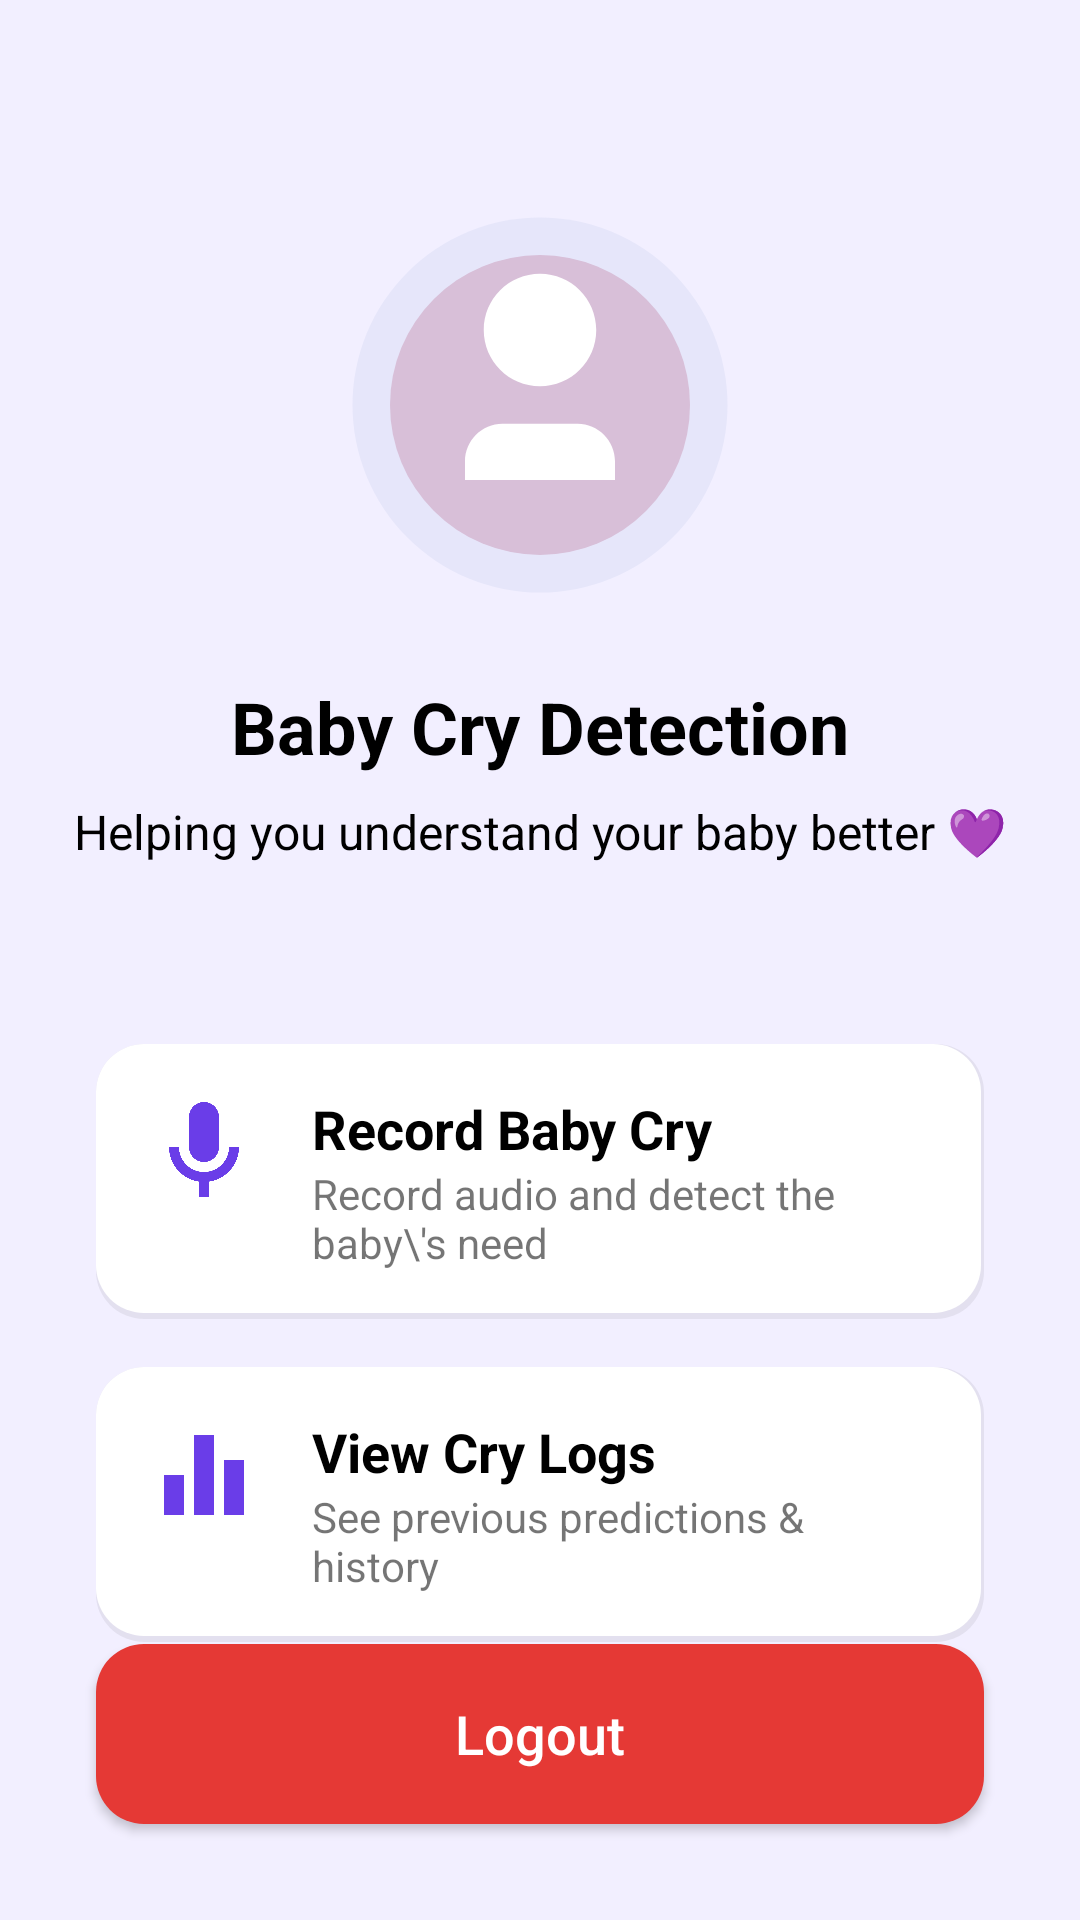

Android layout source for this screen:
<!-- AndroidManifest.xml: application theme Theme.BabyCry -->
<!-- res/layout/activity_dashboard.xml -->
<?xml version="1.0" encoding="utf-8"?>
<androidx.constraintlayout.widget.ConstraintLayout xmlns:android="http://schemas.android.com/apk/res/android"
    xmlns:app="http://schemas.android.com/apk/res-auto"
    xmlns:tools="http://schemas.android.com/tools"
    android:layout_width="match_parent"
    android:layout_height="match_parent"
    android:background="@color/purple_light"
    tools:context=".DashboardActivity">

    <ImageView
        android:id="@+id/imageView"
        android:layout_width="150dp"
        android:layout_height="150dp"
        android:layout_marginTop="60dp"
        app:layout_constraintEnd_toEndOf="parent"
        app:layout_constraintStart_toStartOf="parent"
        app:layout_constraintTop_toTopOf="parent"
        app:srcCompat="@drawable/ic_baby" />

    <TextView
        android:id="@+id/textView3"
        android:layout_width="wrap_content"
        android:layout_height="wrap_content"
        android:layout_marginTop="16dp"
        android:text="Baby Cry Detection"
        android:textColor="@color/black"
        android:textSize="24sp"
        android:textStyle="bold"
        app:layout_constraintEnd_toEndOf="@+id/imageView"
        app:layout_constraintStart_toStartOf="@+id/imageView"
        app:layout_constraintTop_toBottomOf="@+id/imageView" />

    <TextView
        android:id="@+id/textView4"
        android:layout_width="wrap_content"
        android:layout_height="wrap_content"
        android:layout_marginTop="8dp"
        android:text="Helping you understand your baby better 💜"
        android:textColor="@color/black"
        android:textSize="16sp"
        app:layout_constraintEnd_toEndOf="@+id/textView3"
        app:layout_constraintStart_toStartOf="@+id/textView3"
        app:layout_constraintTop_toBottomOf="@+id/textView3" />

    <LinearLayout
        android:id="@+id/recordButton"
        android:layout_width="0dp"
        android:layout_height="wrap_content"
        android:layout_marginStart="32dp"
        android:layout_marginTop="60dp"
        android:layout_marginEnd="32dp"
        android:background="@drawable/card_background_white"
        android:orientation="horizontal"
        android:padding="16dp"
        app:layout_constraintEnd_toEndOf="parent"
        app:layout_constraintStart_toStartOf="parent"
        app:layout_constraintTop_toBottomOf="@+id/textView4">

        <ImageView
            android:layout_width="40dp"
            android:layout_height="40dp"
            app:srcCompat="@drawable/ic_microphone" />

        <LinearLayout
            android:layout_width="match_parent"
            android:layout_height="wrap_content"
            android:layout_marginStart="16dp"
            android:orientation="vertical">

            <TextView
                android:layout_width="wrap_content"
                android:layout_height="wrap_content"
                android:text="Record Baby Cry"
                android:textColor="@color/black"
                android:textSize="18sp"
                android:textStyle="bold" />

            <TextView
                android:layout_width="wrap_content"
                android:layout_height="wrap_content"
                android:text="Record audio and detect the baby\'s need" />
        </LinearLayout>
    </LinearLayout>

    <LinearLayout
        android:id="@+id/logsButton"
        android:layout_width="0dp"
        android:layout_height="wrap_content"
        android:layout_marginTop="16dp"
        android:background="@drawable/card_background_white"
        android:orientation="horizontal"
        android:padding="16dp"
        app:layout_constraintEnd_toEndOf="@+id/recordButton"
        app:layout_constraintStart_toStartOf="@+id/recordButton"
        app:layout_constraintTop_toBottomOf="@+id/recordButton">

        <ImageView
            android:layout_width="40dp"
            android:layout_height="40dp"
            app:srcCompat="@drawable/ic_chart" />

        <LinearLayout
            android:layout_width="match_parent"
            android:layout_height="wrap_content"
            android:layout_marginStart="16dp"
            android:orientation="vertical">

            <TextView
                android:layout_width="wrap_content"
                android:layout_height="wrap_content"
                android:text="View Cry Logs"
                android:textColor="@color/black"
                android:textSize="18sp"
                android:textStyle="bold" />

            <TextView
                android:layout_width="wrap_content"
                android:layout_height="wrap_content"
                android:text="See previous predictions &amp; history" />
        </LinearLayout>
    </LinearLayout>

    <Button
        android:id="@+id/logoutButton"
        android:layout_width="0dp"
        android:layout_height="60dp"
        android:layout_marginBottom="32dp"
        android:background="@drawable/button_background_red"
        android:text="Logout"
        android:textAllCaps="false"
        android:textColor="@color/white"
        android:textSize="18sp"
        app:layout_constraintBottom_toBottomOf="parent"
        app:layout_constraintEnd_toEndOf="@+id/logsButton"
        app:layout_constraintStart_toStartOf="@+id/logsButton" />

</androidx.constraintlayout.widget.ConstraintLayout>
<!-- resources referenced by this layout -->
<resources>
  <color name="black">#FF000000</color>
  <color name="purple_light">#F2EFFF</color>
  <color name="white">#FFFFFFFF</color>
  <!-- drawable button_background_red (drawable) -->
  <?xml version="1.0" encoding="utf-8"?>
  <shape xmlns:android="http://schemas.android.com/apk/res/android">
      <solid android:color="@color/red_logout" />
      <corners android:radius="16dp" />
  </shape>
  <!-- drawable card_background_white (drawable) -->
  <?xml version="1.0" encoding="utf-8"?>
  <layer-list xmlns:android="http://schemas.android.com/apk/res/android">
      <item>
          <shape android:shape="rectangle">
              <solid android:color="#10000000" />
              <corners android:radius="16dp" />
          </shape>
      </item>
      <item android:bottom="2dp" android:right="1dp">
          <shape android:shape="rectangle">
              <solid android:color="@color/white" />
              <corners android:radius="16dp" />
          </shape>
      </item>
  </layer-list>
  <!-- drawable ic_baby (drawable) -->
  <vector xmlns:android="http://schemas.android.com/apk/res/android"
      android:width="24dp"
      android:height="24dp"
      android:viewportWidth="24"
      android:viewportHeight="24">
    <path
        android:pathData="M12,12m-10,0a10,10 0,1 1,20 0a10,10 0,1 1,-20 0"
        android:fillColor="#E6E6FA"/>
    <path
        android:pathData="M12,12m-8,0a8,8 0,1 1,16 0a8,8 0,1 1,-16 0"
        android:fillColor="#D8BFD8"/>
    <path
        android:pathData="M12,5c-1.66,0 -3,1.34 -3,3s1.34,3 3,3 3,-1.34 3,-3 -1.34,-3 -3,-3zM8,15c0,-1.1 0.9,-2 2,-2h4c1.1,0 2,0.9 2,2v1h-8v-1z"
        android:fillColor="#FFFFFF"/>
  </vector>
  <!-- drawable ic_chart (drawable) -->
  <vector xmlns:android="http://schemas.android.com/apk/res/android"
      android:width="24dp"
      android:height="24dp"
      android:viewportWidth="24"
      android:viewportHeight="24">
    <path
        android:pathData="M10,20h4V4h-4v16zm-6,0h4v-8H4v8zM16,9v11h4V9h-4z"
        android:fillColor="@color/purple_primary"/>
  </vector>
  <!-- drawable ic_microphone (drawable) -->
  <vector xmlns:android="http://schemas.android.com/apk/res/android"
      android:width="24dp"
      android:height="24dp"
      android:viewportWidth="24"
      android:viewportHeight="24">
    <path
        android:pathData="M12,14c1.66,0 3,-1.34 3,-3V5c0,-1.66 -1.34,-3 -3,-3S9,3.34 9,5v6c0,1.66 1.34,3 3,3zM17,11c0,2.76 -2.24,5 -5,5s-5,-2.24 -5,-5H5c0,3.53 2.61,6.43 6,6.92V21h2v-3.08c3.39,-0.49 6,-3.39 6,-6.92h-2z"
        android:fillColor="@color/purple_primary"/>
  </vector>
  <style name="Theme.BabyCry" parent="Theme.MaterialComponents.DayNight.NoActionBar">
          
          <item name="colorPrimary">@color/purple_primary</item>
          <item name="colorPrimaryVariant">@color/purple_primary</item>
          <item name="colorOnPrimary">@color/white</item>
          
          <item name="colorSecondary">@color/purple_primary</item>
          <item name="colorSecondaryVariant">@color/purple_primary</item>
          <item name="colorOnSecondary">@color/black</item>
          
          <item name="android:statusBarColor">?attr/colorPrimaryVariant</item>
          
          <item name="android:windowBackground">@color/purple_light</item>
      </style>
  <color name="red_logout">#E53935</color>
  <color name="purple_primary">#6A3DE8</color>
</resources>
